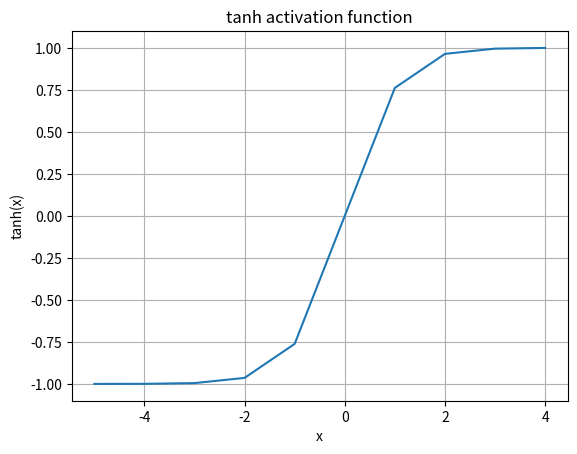

Here is the Python script that generated this plot:
#!/usr/bin/env python3

# https://www.askpython.com/python/examples/tanh-activation-function 

from math import exp
import matplotlib.pyplot as plt 
 
#defining the sigmoid function
def sigmoid(x):
    return 1/(1+exp(-x))
 
#defining the tanh function using the relation
def tanh(x):
    return 2*sigmoid(2*x)-1
 
#input to the tanh function
input = []
for x in range(-5, 5):
    input.append(x)
     
#output of the tanh function
output = []
for ip in input:
    output.append(tanh(ip))
     
#plotting the graph for tanh function
plt.plot(input, output)
plt.grid()
#adding labels to the axes
plt.title("tanh activation function")
plt.xlabel('x')
plt.ylabel('tanh(x)')
plt.show()
